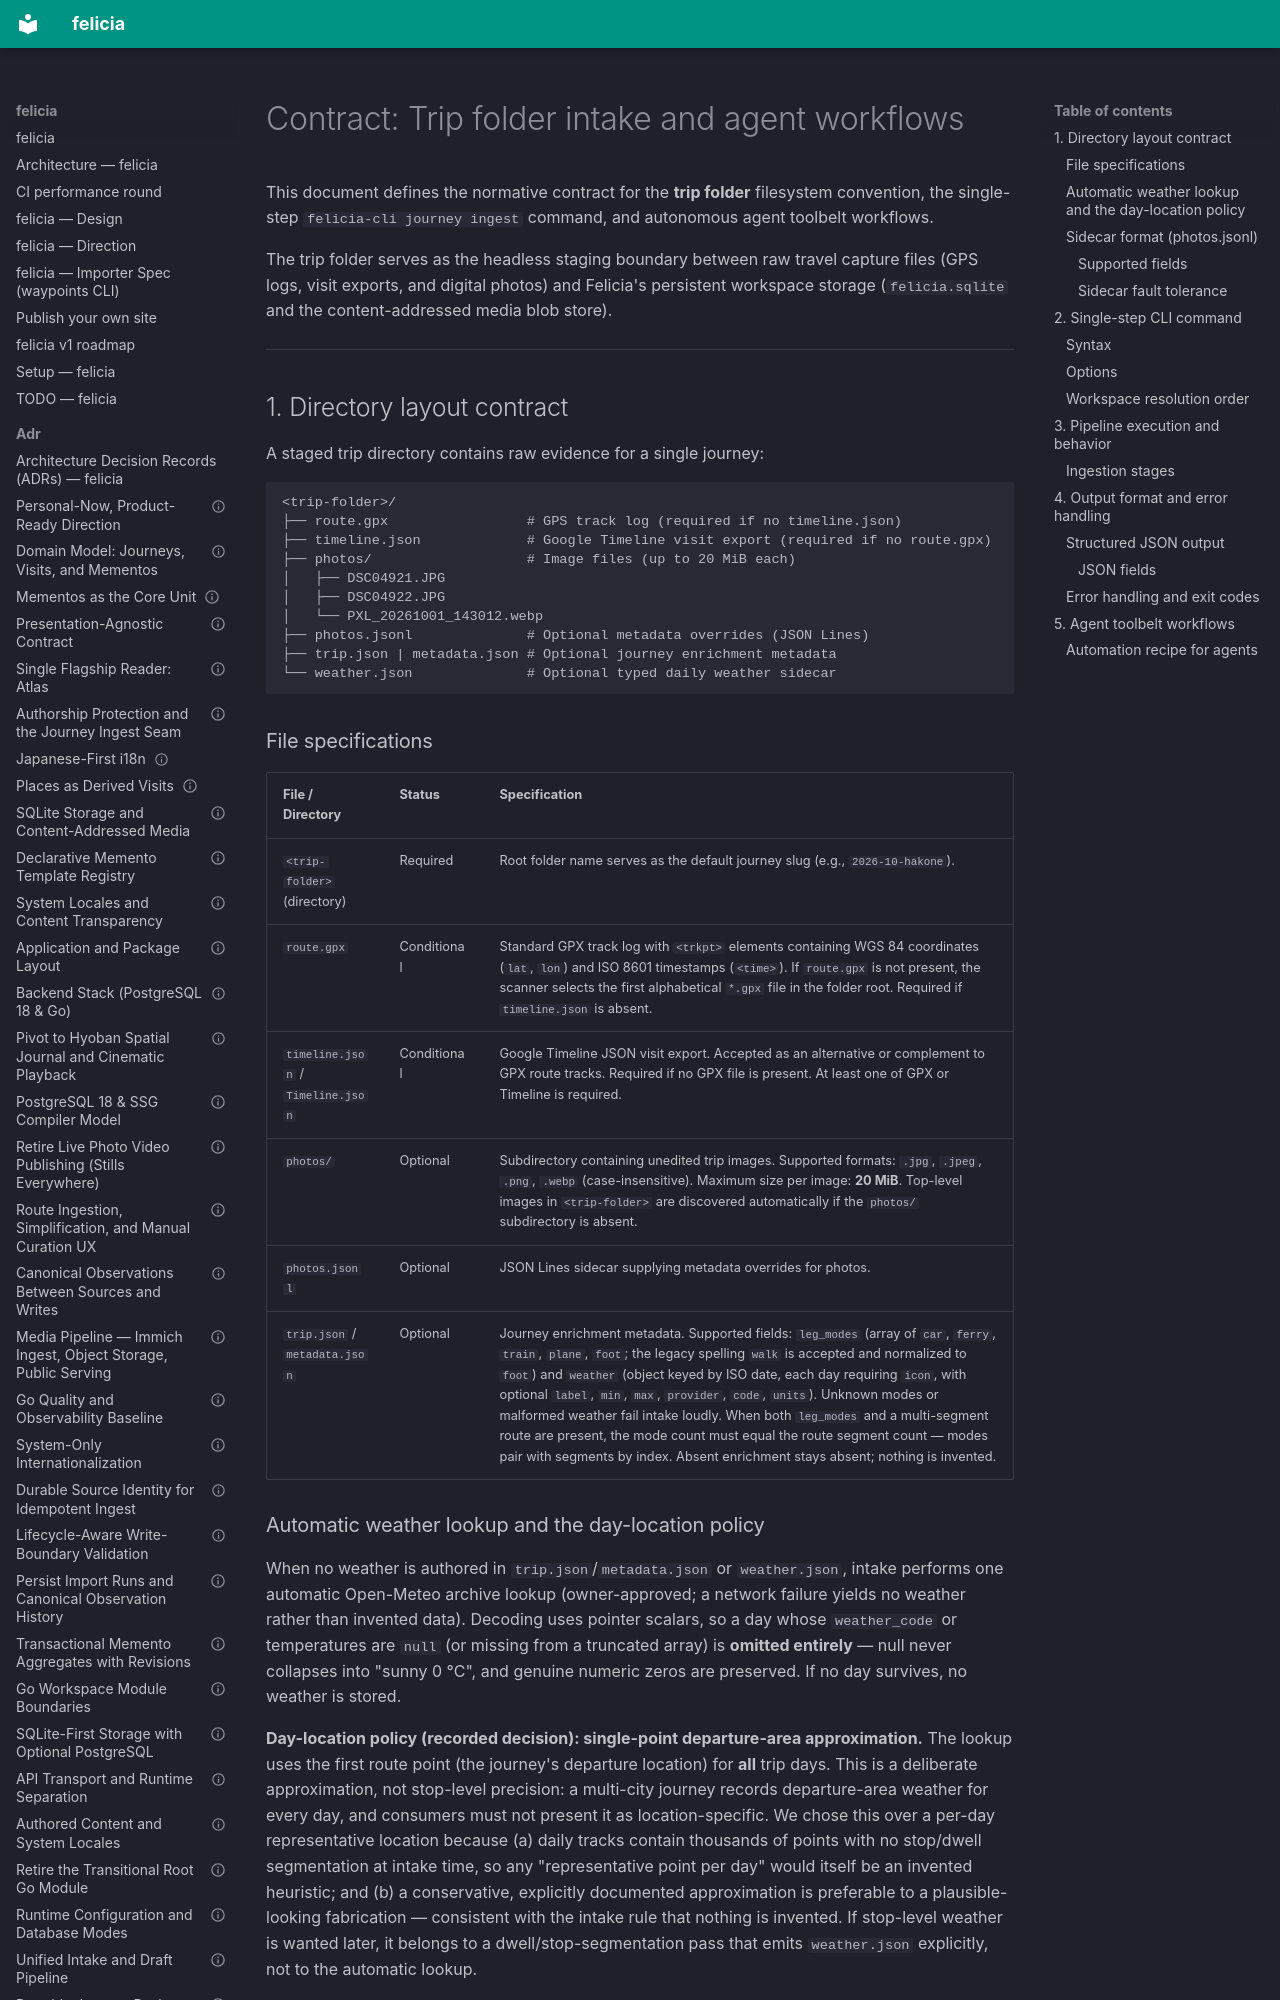

repository: azusachino/felicia · page: contracts/trip-folder-contract.html · generator: mkdocs

---
title: "Contract: Trip folder intake and agent workflows"
status: "accepted"
date: "2026-10-06"
---

# Contract: Trip folder intake and agent workflows

This document defines the normative contract for the **trip folder** filesystem convention, the single-step `felicia-cli journey ingest` command, and autonomous agent toolbelt workflows.

The trip folder serves as the headless staging boundary between raw travel capture files (GPS logs, visit exports, and digital photos) and Felicia's persistent workspace storage (`felicia.sqlite` and the content-addressed media blob store).

---

## 1. Directory layout contract

A staged trip directory contains raw evidence for a single journey:

```text
<trip-folder>/
├── route.gpx                 # GPS track log (required if no timeline.json)
├── timeline.json             # Google Timeline visit export (required if no route.gpx)
├── photos/                   # Image files (up to 20 MiB each)
│   ├── DSC04921.JPG
│   ├── DSC04922.JPG
│   └── PXL_20261001_143012.webp
├── photos.jsonl              # Optional metadata overrides (JSON Lines)
├── trip.json | metadata.json # Optional journey enrichment metadata
└── weather.json              # Optional typed daily weather sidecar
```

### File specifications

| File / Directory | Status | Specification |
| ---------------- | ------ | ------------- |
| `<trip-folder>` (directory) | Required | Root folder name serves as the default journey slug (e.g., `2026-10-hakone`). |
| `route.gpx` | Conditional | Standard GPX track log with `<trkpt>` elements containing WGS 84 coordinates (`lat`, `lon`) and ISO 8601 timestamps (`<time>`). If `route.gpx` is not present, the scanner selects the first alphabetical `*.gpx` file in the folder root. Required if `timeline.json` is absent. |
| `timeline.json` / `Timeline.json` | Conditional | Google Timeline JSON visit export. Accepted as an alternative or complement to GPX route tracks. Required if no GPX file is present. At least one of GPX or Timeline is required. |
| `photos/` | Optional | Subdirectory containing unedited trip images. Supported formats: `.jpg`, `.jpeg`, `.png`, `.webp` (case-insensitive). Maximum size per image: **20 MiB**. Top-level images in `<trip-folder>` are discovered automatically if the `photos/` subdirectory is absent. |
| `photos.jsonl` | Optional | JSON Lines sidecar supplying metadata overrides for photos. |
| `trip.json` / `metadata.json` | Optional | Journey enrichment metadata. Supported fields: `leg_modes` (array of `car`, `ferry`, `train`, `plane`, `foot`; the legacy spelling `walk` is accepted and normalized to `foot`) and `weather` (object keyed by ISO date, each day requiring `icon`, with optional `label`, `min`, `max`, `provider`, `code`, `units`). Unknown modes or malformed weather fail intake loudly. When both `leg_modes` and a multi-segment route are present, the mode count must equal the route segment count — modes pair with segments by index. Absent enrichment stays absent; nothing is invented. |
